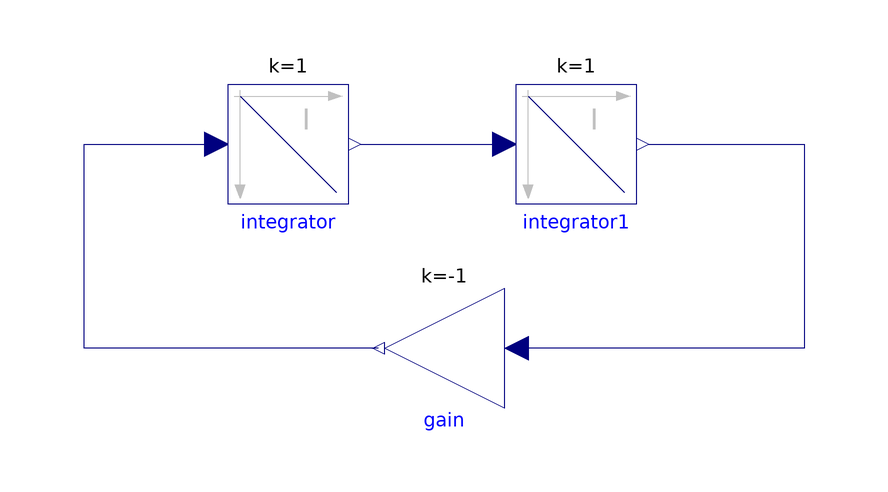

Above is the diagram view of the following Modelica model: its components placed by their Placement annotations and its connect equations drawn as lines.

model MassSpring
  Modelica.Blocks.Continuous.Integrator integrator annotation(
    Placement(transformation(origin = {-40, 42}, extent = {{-10, 10}, {10, -10}})));
  Modelica.Blocks.Continuous.Integrator integrator1(y_start = 1)  annotation(
    Placement(transformation(origin = {8, 42}, extent = {{-10, 10}, {10, -10}})));
  Modelica.Blocks.Math.Gain gain(k = -1)  annotation(
    Placement(transformation(origin = {-14, 8}, extent = {{-10, -10}, {10, 10}}, rotation = 180)));
equation
  connect(integrator.y, integrator1.u) annotation(
    Line(points = {{-28, 42}, {-4, 42}}, color = {0, 0, 127}));
  connect(integrator1.y, gain.u) annotation(
    Line(points = {{20, 42}, {46, 42}, {46, 8}, {-2, 8}}, color = {0, 0, 127}));
  connect(gain.y, integrator.u) annotation(
    Line(points = {{-25, 8}, {-74, 8}, {-74, 42}, {-52, 42}}, color = {0, 0, 127}));

annotation(
    uses(Modelica(version = "4.1.0")));
end MassSpring;